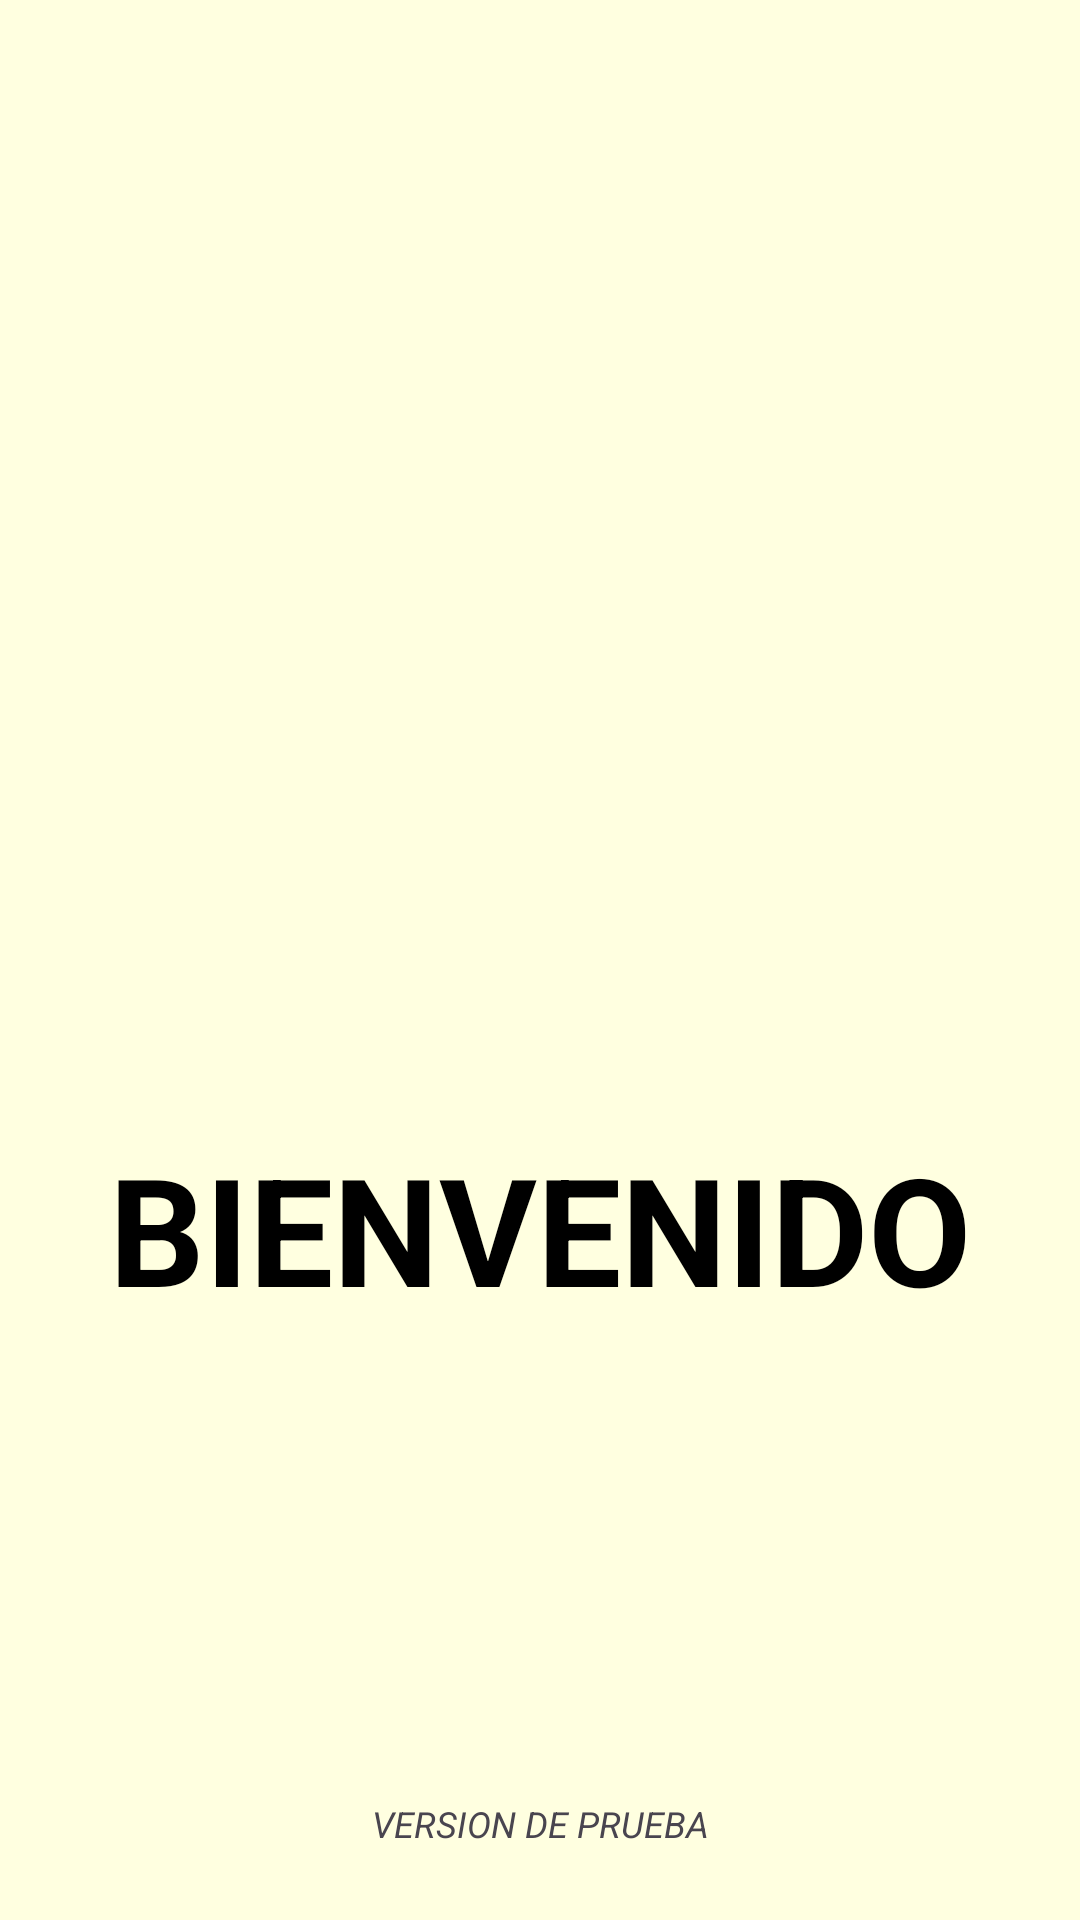

Layout XML and referenced resources for this Android screen:
<!-- AndroidManifest.xml: application theme Theme.EC_appmoviles -->
<!-- res/layout/activity_view.xml -->
<?xml version="1.0" encoding="utf-8"?>
<androidx.constraintlayout.widget.ConstraintLayout xmlns:android="http://schemas.android.com/apk/res/android"
        xmlns:app="http://schemas.android.com/apk/res-auto"
        xmlns:tools="http://schemas.android.com/tools"
        android:layout_width="match_parent"
        android:background="@color/background"
        android:layout_height="match_parent"
        tools:context=".view.ViewActivity">

    <androidx.constraintlayout.widget.Guideline
            android:id="@+id/guideline_medium_horizontal"
            android:layout_width="wrap_content"
            app:layout_constraintGuide_percent="0.55"
            android:orientation="horizontal"
            android:layout_height="wrap_content"/>

    <ImageView
            android:id="@+id/logo"
            android:layout_width="350dp"
            android:layout_height="350dp"
            android:layout_marginTop="50dp"
            android:contentDescription="@null"
            android:src="@drawable/presentation"
            app:layout_constraintBottom_toTopOf="@+id/guideline_medium_horizontal"
            app:layout_constraintEnd_toEndOf="parent"
            app:layout_constraintStart_toStartOf="parent"
            app:layout_constraintTop_toTopOf="parent" />

    <TextView
            android:layout_width="wrap_content"
            android:layout_height="wrap_content"
            android:text="@string/bienvenido"
            android:textColor="@color/black"
            android:textSize="50sp"
            android:textStyle="bold"
            app:layout_constraintEnd_toEndOf="parent"
            app:layout_constraintStart_toStartOf="parent"
            app:layout_constraintTop_toBottomOf="@+id/logo" />

    <TextView
            android:layout_width="wrap_content"
            android:layout_height="wrap_content"
            android:text="@string/version"
            android:textSize="12sp"
            android:textStyle="italic"
            android:layout_marginBottom="24dp"
            app:layout_constraintBottom_toBottomOf="parent"
            app:layout_constraintEnd_toEndOf="parent"
            app:layout_constraintStart_toStartOf="parent" />

</androidx.constraintlayout.widget.ConstraintLayout>
<!-- resources referenced by this layout -->
<resources>
  <color name="background">#FFFFE0</color>
  <color name="black">#FF000000</color>
  <string name="bienvenido">BIENVENIDO</string>
  <string name="version">VERSION DE PRUEBA</string>
  <style name="Theme.EC_appmoviles" parent="Base.Theme.EC_appmoviles" />
  <style name="Base.Theme.EC_appmoviles" parent="Theme.Material3.DayNight.NoActionBar">
          
          <item name="colorPrimary">@color/style2</item>
          <item name="colorPrimaryVariant">@color/purple_700</item>
          <item name="colorOnPrimary">@color/white</item>
          
          <item name="colorSecondary">@color/teal_200</item>
          <item name="colorSecondaryVariant">@color/teal_700</item>
          <item name="colorOnSecondary">@color/black</item>
          
          <item name="android:statusBarColor">?attr/colorPrimaryVariant</item>
          
      </style>
  <color name="style2">#191970</color>
  <color name="purple_700">#FF3700B3</color>
  <color name="white">#FFFFFFFF</color>
  <color name="teal_200">#FF03DAC5</color>
  <color name="teal_700">#FF018786</color>
</resources>
